Run: headless pygame with SDL's dummy video driver; simulated clock (each Clock.tick advances the game by its frame time, no real sleeping); random seed 0; keys injected as events and as key.get_pressed() state; no mouse input.
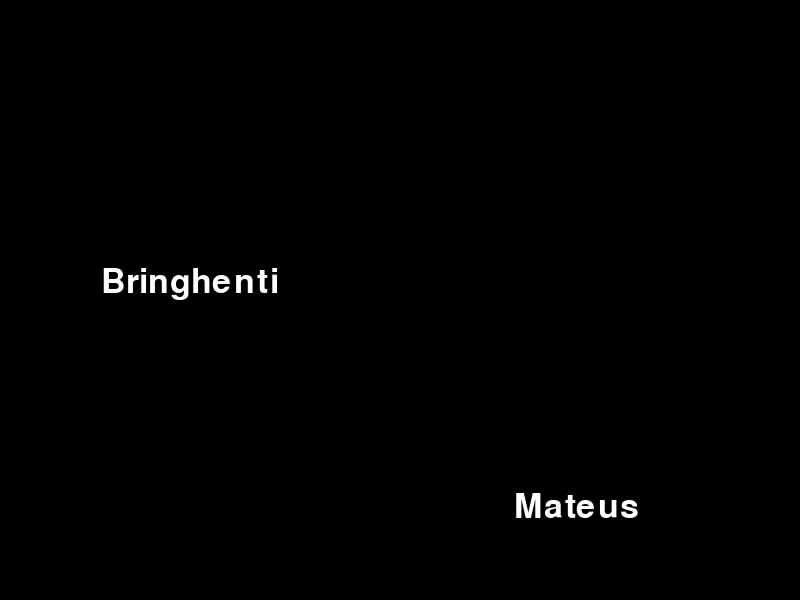
Frame 1 of 4 · flips 1–60 · no input
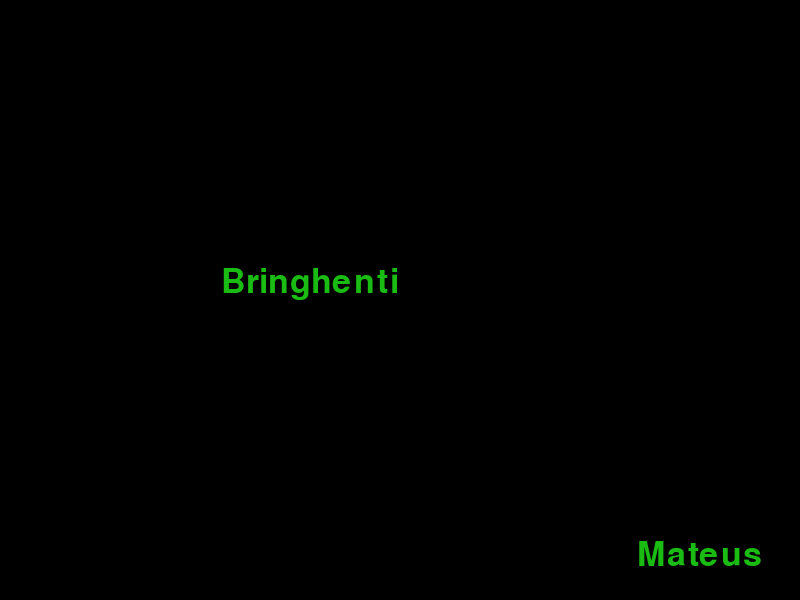
Frame 2 of 4 · flips 61–180 · tapped SPACE, RETURN · held RIGHT (→), D
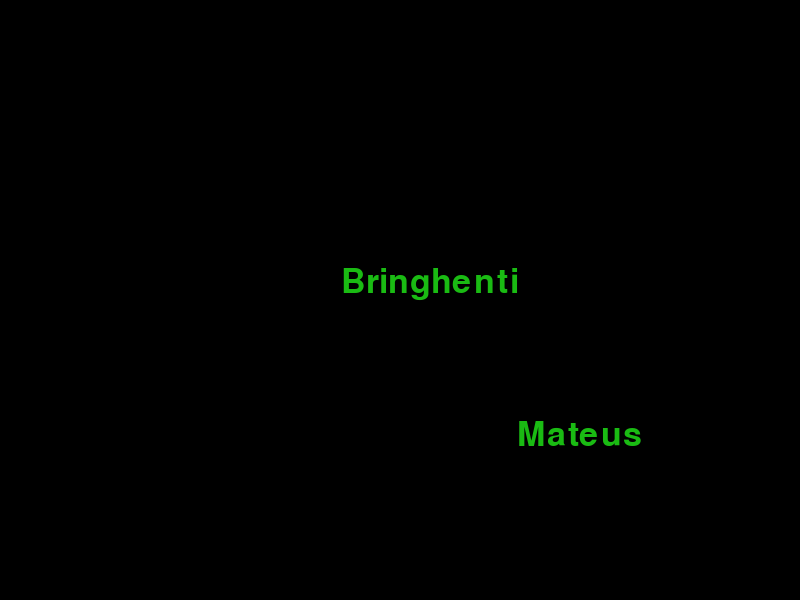
Frame 3 of 4 · flips 181–300 · held DOWN (↓), S
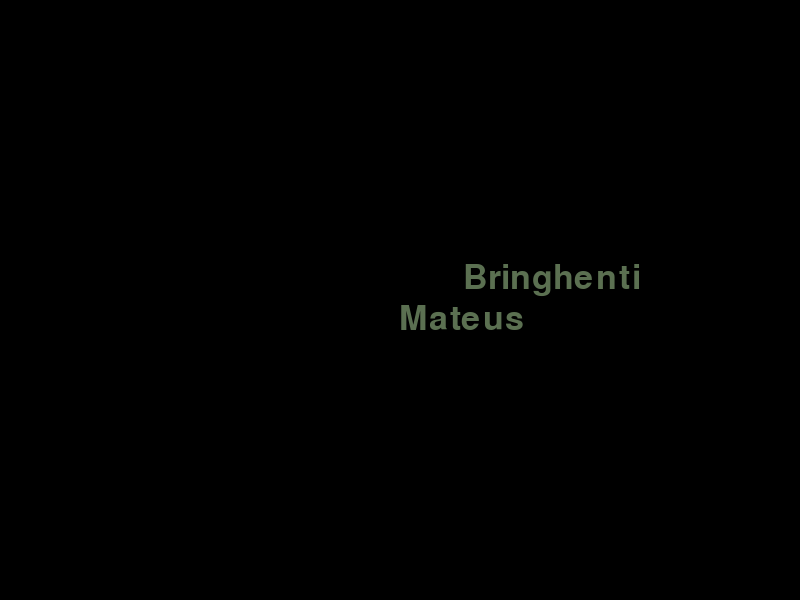
Frame 4 of 4 · flips 301–420 · held LEFT (←), A, UP (↑), W

The pygame program that drew these frames:

import pygame
import sys
import random

pygame.init()

largura = 800
altura = 600
tela = pygame.display.set_mode((largura, altura))
pygame.display.set_caption('Janela')

PRETO = (0,0,0)
BRANCO = (255,255,255)

tamanho_fonte = 50
fonte = pygame.font.SysFont(None, tamanho_fonte)

texto = fonte.render('Mateus', True, BRANCO)
texto_2 = fonte.render('Bringhenti', True, BRANCO)

texto_rect = texto.get_rect()
texto_rect.x = random.randint(0, largura - texto_rect.width)
texto_rect.y = random.randint(0, altura - texto_rect.height)

texto_2_rect = texto_2.get_rect()
texto_2_rect.x = random.randint(0, largura - texto_2_rect.width)
texto_2_rect.y = random.randint(0, altura - texto_2_rect.height)

clock = pygame.time.Clock()

velocidade_x1 = random.randint(-2,2)
velocidade_y1 = random.randint(-2,2)

velocidade_x2 = random.randint(-2,2)
velocidade_y2 = random.randint(-2,2)

while velocidade_x1 == 0 and velocidade_y1 == 0:
    velocidade_x1 = random.randint(-2,2)
    velocidade_y1 = random.randint(-2,2)

while velocidade_x2 == 0 and velocidade_y2 == 0:
    velocidade_x2 = random.randint(-2,2)
    velocidade_y2 = random.randint(-2,2)

rodando = True
while rodando:
    for evento in pygame.event.get():
        if evento.type == pygame.QUIT:
            rodando = False

    bateu = False
    tela.fill(PRETO)

    texto_rect.x += velocidade_x1
    texto_rect.y += velocidade_y1

    texto_2_rect.x += velocidade_x2
    texto_2_rect.y += velocidade_y2

    if texto_rect.right >= largura:
        texto_rect.right = largura
        velocidade_x1 = random.randint(-2,0)
        velocidade_y1 = random.randint(-2,2)
        bateu = True

    if texto_rect.left <= 0:
        texto_rect.left = 0
        velocidade_x1 = random.randint(0,2)
        velocidade_y1 = random.randint(-2,2)
        bateu = True

    if texto_rect.top <= 0:
        texto_rect.top = 0
        velocidade_x1 = random.randint(-2,2)
        velocidade_y1 = random.randint(0,2)
        bateu = True

    if texto_rect.bottom >= altura:
        texto_rect.bottom = altura
        velocidade_x1 = random.randint(-2,2)
        velocidade_y1 = random.randint(-2,0)
        bateu = True

    if texto_2_rect.right >= largura:
        texto_2_rect.right = largura
        velocidade_x2 = random.randint(-2,0)
        velocidade_y2 = random.randint(-2,2)
        bateu = True

    if texto_2_rect.left <= 0:
        texto_2_rect.left = 0
        velocidade_x2 = random.randint(0,2)
        velocidade_y2 = random.randint(-2,2)
        bateu = True

    if texto_2_rect.top <= 0:
        texto_2_rect.top = 0
        velocidade_x2 = random.randint(-2,2)
        velocidade_y2 = random.randint(0,2)
        bateu = True

    if texto_2_rect.bottom >= altura:
        texto_2_rect.bottom = altura
        velocidade_x2 = random.randint(-2,2)
        velocidade_y2 = random.randint(-2,0)
        bateu = True

    if texto_rect.colliderect(texto_2_rect):
        velocidade_x1 = random.randint(-2,2)
        velocidade_y1 = random.randint(-2,2)
        velocidade_x2 = random.randint(-2,2)
        velocidade_y2 = random.randint(-2,2)
        bateu = True

    if bateu:
        cor_atual = (
            random.randint(1,255),
            random.randint(1,255),
            random.randint(1,255)
        )
        texto = fonte.render('Mateus', True, cor_atual)
        texto_2 = fonte.render('Bringhenti', True, cor_atual)

    tela.blit(texto, texto_rect)
    tela.blit(texto_2, texto_2_rect)

    clock.tick(240)
    pygame.display.flip()
pygame.quit()
sys.exit()
